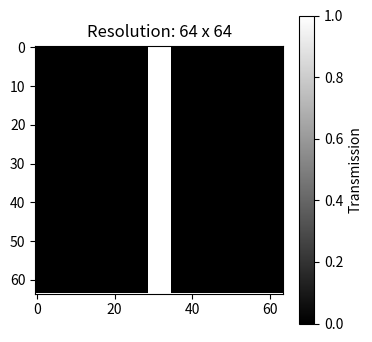

Reproduce this figure in Python. (Note: this script raises an exception after producing the figure.)
import numpy as np
import matplotlib.pyplot as plt

def vertical_line(nx, width_px=6):
    img = np.zeros((nx, nx))
    center = nx//2
    img[:, center - width_px//2 : center + width_px//2] = 1.0
    return img

resolutions = [64, 128, 256, 512]

for nx in resolutions:
    mask = vertical_line(nx)

    plt.figure(figsize=(4,4))
    plt.title(f"Resolution: {nx} x {nx}")
    plt.imshow(mask, cmap="gray")
    plt.colorbar(label="Transmission")
    plt.savefig(f"../results/mask_{nx}.png")
    plt.close()
